Photos from the image-classification dataset "MLO" in the GitHub repository JustinChien/111project_IDAL. Its 2 classes are: benign, malignant.

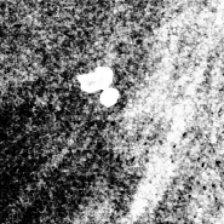
Label: benign

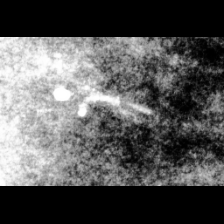
Label: malignant

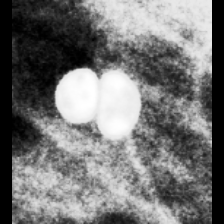
Label: benign

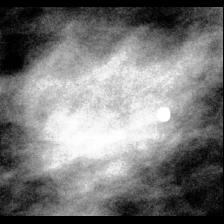
Label: benign

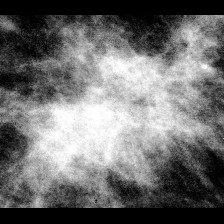
Label: malignant

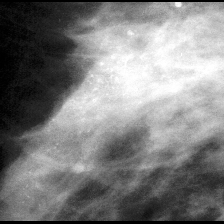
Label: malignant
